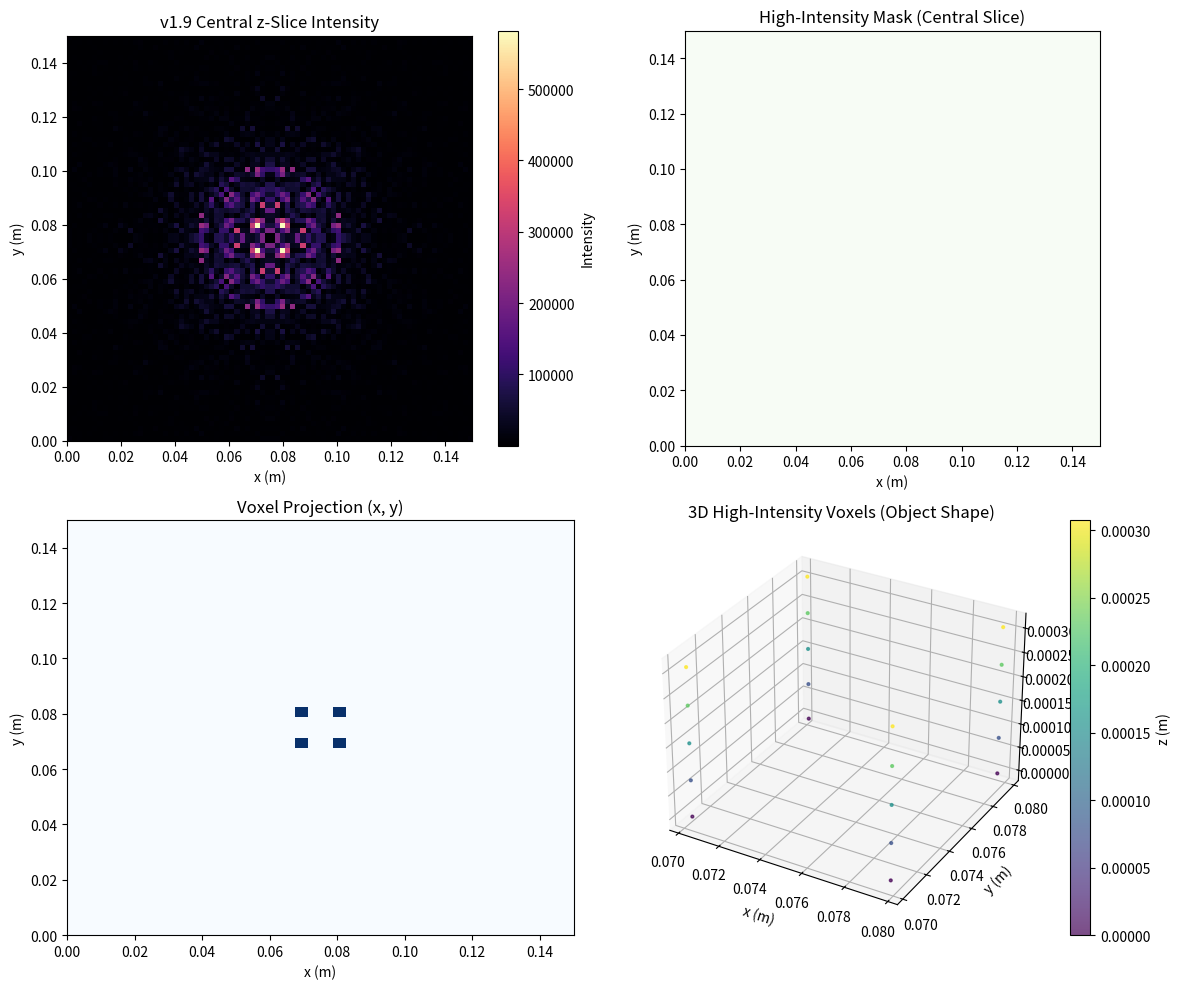

This chart was generated by the following Python code:
#!/usr/bin/env python3
"""
Holagraph v1.9 – Full 3D Voxel Solid

- Extends deep bowl into full 3D intensity volume
- Thresholds into a true volumetric voxel object
- Exports voxel solid as STL
"""

import numpy as np
import matplotlib.pyplot as plt
from mpl_toolkits.mplot3d import Axes3D  # noqa: F401


# ================== BASIC GEOMETRY ==================

def emitter_grid(Nx, Ny, dx, dy):
    xs = np.arange(Nx) * dx
    ys = np.arange(Ny) * dy
    X, Y = np.meshgrid(xs, ys, indexing='xy')
    return X.ravel(), Y.ravel()


def chamber_height():
    return 1.5e-3  # 1.5 mm


# ================== DEEP BOWL PATTERN ==================

def deep_bowl_pattern(Nx, Ny, dx, dy, lambda_, focus):
    k = 2 * np.pi / lambda_
    xs = np.arange(Nx) * dx
    ys = np.arange(Ny) * dy
    X, Y = np.meshgrid(xs, ys, indexing='xy')

    fx, fy = focus
    r = np.sqrt((X - fx)**2 + (Y - fy)**2)

    phi = -k * r
    sigma = 0.02
    amp = np.exp(-r**2 / (2 * sigma**2))

    return amp.ravel(), phi.ravel()


# ================== FIELD MODEL ==================

def field_3d_volume(x_grid, y_grid, z_vals, x_emit, y_emit, amp, phi, lambda_):
    k = 2 * np.pi / lambda_
    Nxg, Nyg = x_grid.shape
    Nz = len(z_vals)

    I_vol = np.zeros((Nz, Nyg, Nxg), dtype=float)

    for iz, z0 in enumerate(z_vals):
        E = np.zeros_like(x_grid, dtype=complex)
        for i in range(len(x_emit)):
            dx = x_grid - x_emit[i]
            dy = y_grid - y_emit[i]
            r = np.sqrt(dx**2 + dy**2 + z0**2)
            G = np.exp(1j * k * r) / (r + 1e-9)
            E += amp[i] * np.exp(1j * phi[i]) * G
        I_vol[iz] = np.abs(E)**2

    return I_vol


# ================== VOXEL OBJECT ==================

def build_voxel_object(I_vol, Xg, Yg, Zg, frac=0.35):
    I_max = I_vol.max()
    thresh = frac * I_max
    mask = I_vol >= thresh

    idx = np.where(mask)
    if len(idx[0]) == 0:
        return None, mask

    iz, iy, ix = idx
    xs = Xg[0, ix]
    ys = Yg[iy, 0]
    zs = Zg[iz]

    centroid = (xs.mean(), ys.mean(), zs.mean())
    x_range = (xs.min(), xs.max())
    y_range = (ys.min(), ys.max())
    z_range = (zs.min(), zs.max())
    voxel_count = len(xs)

    obj = {
        "centroid": centroid,
        "x_range": x_range,
        "y_range": y_range,
        "z_range": z_range,
        "voxel_count": voxel_count
    }
    return obj, mask


# ================== STL EXPORT (VOXEL SOLID) ==================

def write_voxel_stl(Xg, Yg, Zg, mask, filename="deep_bowl_v1_9_voxel_solid.stl"):
    """
    Simple voxel STL: each active voxel becomes a small cube.
    Coarse but truly volumetric.
    """
    dx = Xg[0, 1] - Xg[0, 0]
    dy = Yg[1, 0] - Yg[0, 0]
    dz = Zg[1] - Zg[0]

    def cube_vertices(x, y, z):
        return np.array([
            [x,       y,       z      ],
            [x+dx,    y,       z      ],
            [x+dx,    y+dy,    z      ],
            [x,       y+dy,    z      ],
            [x,       y,       z+dz   ],
            [x+dx,    y,       z+dz   ],
            [x+dx,    y+dy,    z+dz   ],
            [x,       y+dy,    z+dz   ],
        ])

    def facet(f, n, v0, v1, v2):
        f.write(f"  facet normal {n[0]} {n[1]} {n[2]}\n")
        f.write("    outer loop\n")
        f.write(f"      vertex {v0[0]} {v0[1]} {v0[2]}\n")
        f.write(f"      vertex {v1[0]} {v1[1]} {v1[2]}\n")
        f.write(f"      vertex {v2[0]} {v2[1]} {v2[2]}\n")
        f.write("    endloop\n")
        f.write("  endfacet\n")

    with open(filename, "w") as f:
        f.write("solid deep_bowl_v1_9_voxel_solid\n")

        Nz, Ny, Nx = mask.shape
        for iz in range(Nz):
            for iy in range(Ny):
                for ix in range(Nx):
                    if not mask[iz, iy, ix]:
                        continue
                    x = Xg[0, ix]
                    y = Yg[iy, 0]
                    z = Zg[iz]
                    V = cube_vertices(x, y, z)

                    faces = [
                        (0, 1, 2, 3),  # bottom
                        (4, 5, 6, 7),  # top
                        (0, 1, 5, 4),  # side
                        (1, 2, 6, 5),
                        (2, 3, 7, 6),
                        (3, 0, 4, 7),
                    ]
                    for a, b, c, d in faces:
                        v0, v1, v2, v3 = V[a], V[b], V[c], V[d]
                        n = np.cross(v1 - v0, v2 - v0)
                        n /= (np.linalg.norm(n) + 1e-12)
                        facet(f, n, v0, v1, v2)
                        facet(f, n, v0, v2, v3)

        f.write("endsolid deep_bowl_v1_9_voxel_solid\n")


# ================== MAIN v1.9 ==================

def run_v1_9():
    Nx, Ny = 16, 16
    dx, dy = 0.01, 0.01
    lambda_ = 850e-9

    x_emit, y_emit = emitter_grid(Nx, Ny, dx, dy)

    x_grid_1d = np.linspace(0, (Nx - 1) * dx, 80)
    y_grid_1d = np.linspace(0, (Ny - 1) * dy, 80)
    Xg, Yg = np.meshgrid(x_grid_1d, y_grid_1d, indexing='xy')

    # 3D volume above slab
    z_min, z_max = 0.0, 3.0e-3
    Nz = 40
    Zg = np.linspace(z_min, z_max, Nz)

    focus = (0.5 * (Nx - 1) * dx, 0.5 * (Ny - 1) * dy)
    amp, phi = deep_bowl_pattern(Nx, Ny, dx, dy, lambda_, focus)

    print("Computing 3D field volume (this may take a bit)...")
    I_vol = field_3d_volume(Xg, Yg, Zg, x_emit, y_emit, amp, phi, lambda_)

    # Simple power estimate
    avg_amp2 = np.mean(amp**2)
    est_power = avg_amp2 * 0.06 * len(amp)
    print(f"Estimated slab power: {est_power:.2f} W")

    obj, mask = build_voxel_object(I_vol, Xg, Yg, Zg, frac=0.35)

    print("\n=== Holagraph v1.9 3D Voxel Solid Report ===")
    if obj is None:
        print("No 3D object detected at chosen threshold.")
    else:
        cx, cy, cz = obj["centroid"]
        print(f"Centroid: ({cx:.4f} m, {cy:.4f} m, {cz:.6f} m)")
        print(f"X range:  {obj['x_range'][0]:.4f} m to {obj['x_range'][1]:.4f} m")
        print(f"Y range:  {obj['y_range'][0]:.4f} m to {obj['y_range'][1]:.4f} m")
        print(f"Z range:  {obj['z_range'][0]:.6f} m to {obj['z_range'][1]:.6f} m")
        print(f"Voxel count: {obj['voxel_count']}")
    print("============================================")

    # STL export
    write_voxel_stl(Xg, Yg, Zg, mask, filename="deep_bowl_v1_9_voxel_solid.stl")
    print("STL export complete: deep_bowl_v1_9_voxel_solid.stl")

    # Quick diagnostics: central z-slice + 3D voxel scatter
    mid = Nz // 2
    I_mid = I_vol[mid]

    fig = plt.figure(figsize=(12, 10))

    ax1 = fig.add_subplot(2, 2, 1)
    im = ax1.imshow(
        I_mid,
        extent=[Xg.min(), Xg.max(), Yg.min(), Yg.max()],
        origin='lower',
        cmap='magma',
        aspect='equal'
    )
    plt.colorbar(im, ax=ax1, label="Intensity")
    ax1.set_title("v1.9 Central z-Slice Intensity")
    ax1.set_xlabel("x (m)")
    ax1.set_ylabel("y (m)")

    ax2 = fig.add_subplot(2, 2, 2)
    mask_mid = mask[mid]
    ax2.imshow(
        mask_mid,
        extent=[Xg.min(), Xg.max(), Yg.min(), Yg.max()],
        origin='lower',
        cmap='Greens',
        aspect='equal'
    )
    ax2.set_title("High-Intensity Mask (Central Slice)")
    ax2.set_xlabel("x (m)")
    ax2.set_ylabel("y (m)")

    ax3 = fig.add_subplot(2, 2, 3)
    # projection of voxels
    iz, iy, ix = np.where(mask)
    ax3.hist2d(
        Xg[0, ix], Yg[iy, 0],
        bins=40,
        range=[[Xg.min(), Xg.max()], [Yg.min(), Yg.max()]],
        cmap='Blues'
    )
    ax3.set_title("Voxel Projection (x, y)")
    ax3.set_xlabel("x (m)")
    ax3.set_ylabel("y (m)")

    ax4 = fig.add_subplot(2, 2, 4, projection='3d')
    xs = Xg[0, ix]
    ys = Yg[iy, 0]
    zs = Zg[iz]
    sc = ax4.scatter(xs, ys, zs, s=4, c=zs, cmap='viridis', alpha=0.7)
    plt.colorbar(sc, ax=ax4, label="z (m)")
    ax4.set_title("3D High-Intensity Voxels (Object Shape)")
    ax4.set_xlabel("x (m)")
    ax4.set_ylabel("y (m)")
    ax4.set_zlabel("z (m)")

    plt.tight_layout()
    plt.savefig("holagraph_v1_9_voxel_solid.png")
    plt.show()

    print("Holagraph v1.9 run complete. Output saved to holagraph_v1_9_voxel_solid.png")


if __name__ == "__main__":
    run_v1_9()
